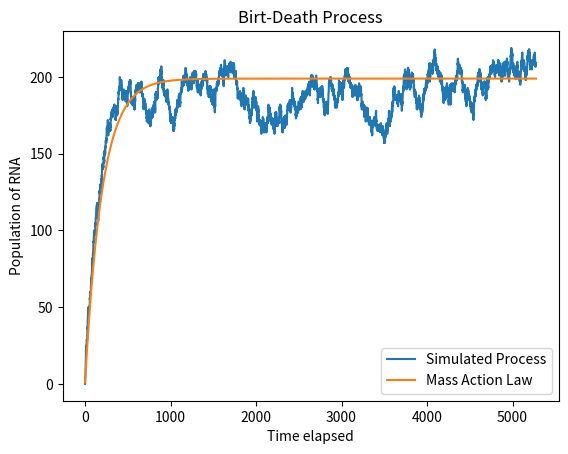

The matplotlib source for this figure:
import random #random number generator
import numpy as np #numpy library for mathematical operation 
import matplotlib.pyplot as plt; #Plotting library 
import time; #current system time
from tqdm import tqdm; #progress bar

time = int(time.time()); #calling the system time.
np.random.seed(time); # using the system time as random seed.

def bernoulli_draw(p):
    # Generate a random number between 0 and 1
    x = random.random()
    
    # Check if the random number is less than p
    if x < p:
        return 1
    else:
        return -1

def simulate_birth_death_process(birth_rate, death_rate, s0, size): # Function for birth-death process
	if (s0<0): # making sure initial population is greater than 1
		print("Initial population must be greater than 0"); #warning message
		quit(); #terminate the program
	if (birth_rate+death_rate !=1): #p+q should be 1
		print("Birth Rate + Death Rate should be 1");# warning message
		quit(); #terminate the program
	s0 = int(s0); #confirm initial population is integer
	time = np.zeros(size,dtype="float"); #initializing  time array to store the cdf of waiting time from one state to another.
	s = np.zeros(size,dtype="float"); # initializing the s array that will contain the population of RNA at different time points.
	s[0] = s0; # The 0th position is the initial value.

	for i in tqdm(range(1,size)): # Looping from 1st position to 1-size steps. TQDM is used to generate the progress bar.
		# events = np.random.choice([1, -1], size=1, p=[birth_rate / (birth_rate + s[i-1]*death_rate), s[i-1]*death_rate / (birth_rate + s[i-1]*death_rate)]); # In-built bernoulli draw.
		events = bernoulli_draw(birth_rate / (birth_rate + s[i-1]*death_rate)); # My bernoulli draw function.
		s[i] = s[i-1] + events; # Increasing or decreasing the population accourding to bernoulli draw.
		if s[i] <0: # Test case, population can't be less than 0.
			s[i]=0; # even if it goes to 0 due to some error set it to 0
			print("Crazy"); #Warning something wrong.
		time[i] = np.random.exponential(scale=1/(birth_rate + s[i-1]*death_rate),size=1); #smapling the time from an exponential distribution.
		time[i] += time[i-1]; # CDF of the time.

	return time,s; # Return the time and population array.


x,y = simulate_birth_death_process(0.995,0.005,0,10000); #Call the function.
plot = (0.995/0.005)+(1-(0.995/0.005))*np.exp(-0.005*x); # Plot the mass action law, please look into the mathematica notebook for the final formula.
# print(x,y); # Prinint x and y for debugging.
plt.plot(x,y); # Plot the time and the population array.
plt.plot(x,plot); # Plot time and the mass action law to verify our results.
plt.xlabel("Time elapsed"); # X-axis label of the plot
plt.ylabel("Population of RNA");# Y-axis label of the plot.
plt.title("Birt-Death Process"); # Plot title.
plt.legend(["Simulated Process","Mass Action Law"]); # Plot legend.
plt.savefig("plot.png",dpi=100); # Saving the plot into a file plot.png with 100 dot per inch resolution.
# plt.show(); # Would show the plot in qt window but it is not necessary.
